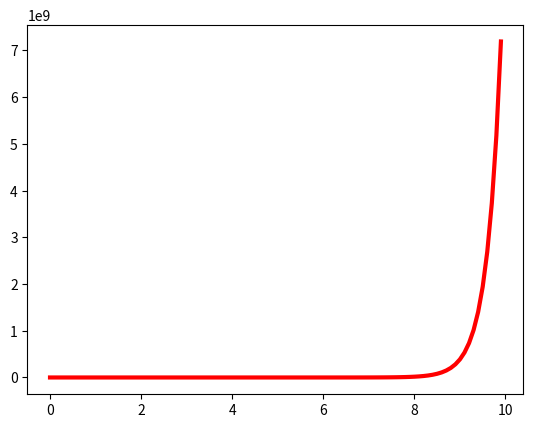

Write Python code to recreate this figure.
import numpy as np
import pandas as pd
import matplotlib.pyplot as plt

# data = 2*np.random.rand(10000, 2)-1
# print(data)
# x = data[:, 0]
# y = data[:, 1]
#
# idx = x**2 + y**2 <= 1
# hole = x**2 + y**2 < 0.25
# idx = np.logical_and(idx, ~hole)
# plt.plot(x[idx], y[idx], 'go', markersize=1)
# plt.show()

# p = np.random.rand(10000)
# np.set_printoptions(edgeitems=5000, suppress=True)
# print(p)
#
# plt.hist(p, bins=20, color='g', edgecolor='k')
# plt.show()
# N = 10000
# times = 100
# z = np.zeros(N)
# for i in range(times):
#     z += np.random.rand(N)
#
# z /= times
#
# plt.hist(z, bins=20, color='g', edgecolor='k')
# plt.show()

# d = np.random.rand(3, 4)
# print(d)
# print(type(d))
#
# data = pd.DataFrame(data=d, columns=list('梅兰竹菊'))
# print('-'*50)
# print(data)
# print(type(data))
#
# print(data[list('竹菊')])
#
# data.to_csv('data.csv', header=True, index=True)

# d = np.random.rand(100)*6-4
# print(d)
#
# plt.plot(d, 'r.')
# plt.show()

x = np.arange(0, 10, 0.1)
y = x**x
plt.plot(x, y, 'r-', linewidth=3)
plt.show()
